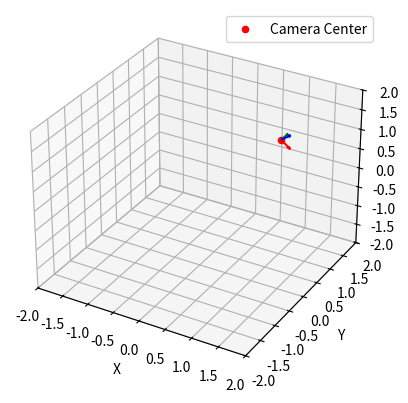

Generate this figure with matplotlib:
import numpy as np
import matplotlib.pyplot as plt
from mpl_toolkits.mplot3d import Axes3D

def plot_camera_pose(camera_pose):
    # Define the camera center
    camera_center = camera_pose[:3, 3]

    # Extract the camera rotation matrix
    camera_rotation = camera_pose[:3, :3]

    # Define the coordinate axes
    axes_length = 0.5
    axes = axes_length * np.array([[1, 0, 0], [0, 1, 0], [0, 0, 1]])

    # Transform the coordinate axes based on the camera rotation
    transformed_axes = np.dot(camera_rotation, axes.T).T

    # Create a new figure and axis
    fig = plt.figure()
    ax = fig.add_subplot(111, projection='3d')

    # Plot the camera center
    ax.scatter(*camera_center, c='r', marker='o', label='Camera Center')

    # Plot the coordinate axes
    ax.quiver(*camera_center,
              transformed_axes[:, 0], transformed_axes[:, 1], transformed_axes[:, 2],
              color=['r', 'g', 'b'], length=axes_length)

    # Set plot limits
    ax.set_xlim([-2, 2])
    ax.set_ylim([-2, 2])
    ax.set_zlim([-2, 2])

    # Set axis labels
    ax.set_xlabel('X')
    ax.set_ylabel('Y')
    ax.set_zlabel('Z')

    # Add a legend
    ax.legend()

    # Show the plot
    plt.show()

# Example camera pose (translation of (1, 1, 1) and rotation of 45 degrees around Y-axis)
camera_pose = np.array([[np.cos(np.pi/4), 0, np.sin(np.pi/4), 1],
                        [0, 1, 0, 1],
                        [-np.sin(np.pi/4), 0, np.cos(np.pi/4), 1],
                        [0, 0, 0, 1]])
print(camera_pose)
# Call the function to plot the camera pose
plot_camera_pose(camera_pose)
